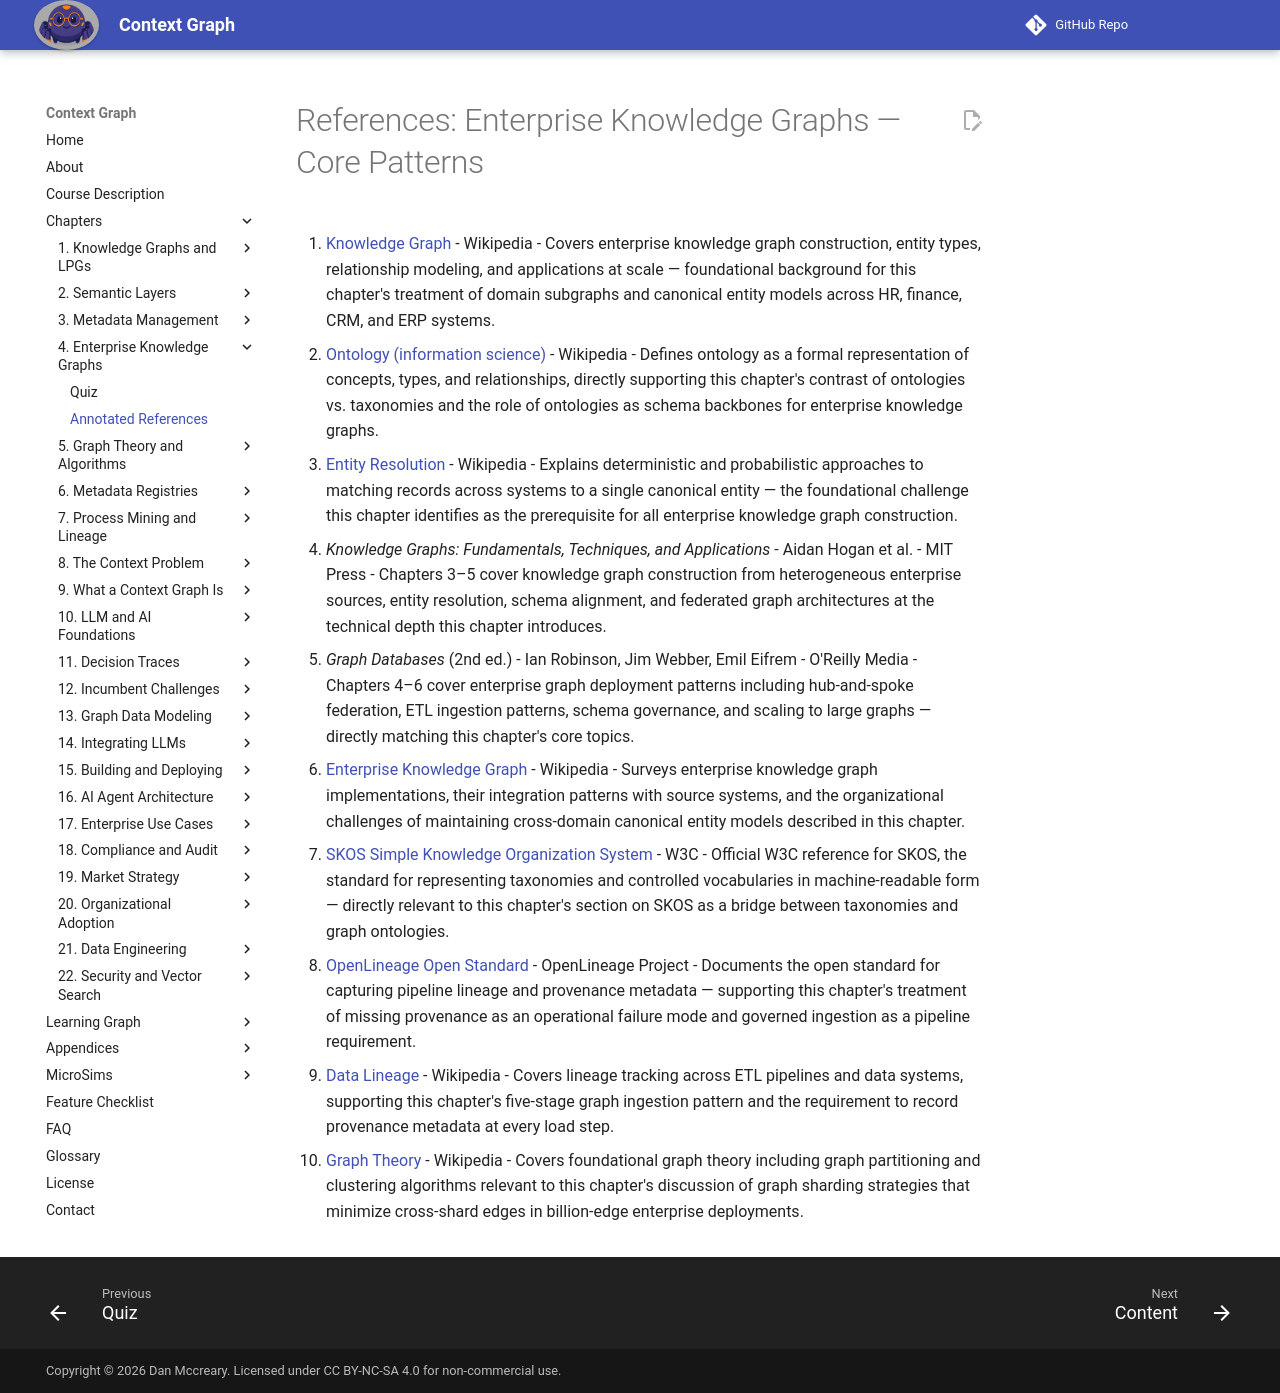

repository: dmccreary/context-graph · page: chapters/04-enterprise-knowledge-graphs/references/index.html · generator: mkdocs

# References: Enterprise Knowledge Graphs — Core Patterns

1. [Knowledge Graph](https://en.wikipedia.org/wiki/Knowledge_graph) - Wikipedia - Covers enterprise knowledge graph construction, entity types, relationship modeling, and applications at scale — foundational background for this chapter's treatment of domain subgraphs and canonical entity models across HR, finance, CRM, and ERP systems.

2. [Ontology (information science)](https://en.wikipedia.org/wiki/Ontology_(information_science)) - Wikipedia - Defines ontology as a formal representation of concepts, types, and relationships, directly supporting this chapter's contrast of ontologies vs. taxonomies and the role of ontologies as schema backbones for enterprise knowledge graphs.

3. [Entity Resolution](https://en.wikipedia.org/wiki/Entity_resolution) - Wikipedia - Explains deterministic and probabilistic approaches to matching records across systems to a single canonical entity — the foundational challenge this chapter identifies as the prerequisite for all enterprise knowledge graph construction.

4. *Knowledge Graphs: Fundamentals, Techniques, and Applications* - Aidan Hogan et al. - MIT Press - Chapters 3–5 cover knowledge graph construction from heterogeneous enterprise sources, entity resolution, schema alignment, and federated graph architectures at the technical depth this chapter introduces.

5. *Graph Databases* (2nd ed.) - Ian Robinson, Jim Webber, Emil Eifrem - O'Reilly Media - Chapters 4–6 cover enterprise graph deployment patterns including hub-and-spoke federation, ETL ingestion patterns, schema governance, and scaling to large graphs — directly matching this chapter's core topics.

6. [Enterprise Knowledge Graph](https://en.wikipedia.org/wiki/Enterprise_knowledge_graph) - Wikipedia - Surveys enterprise knowledge graph implementations, their integration patterns with source systems, and the organizational challenges of maintaining cross-domain canonical entity models described in this chapter.

7. [SKOS Simple Knowledge Organization System](https://www.w3.org/TR/skos-reference/) - W3C - Official W3C reference for SKOS, the standard for representing taxonomies and controlled vocabularies in machine-readable form — directly relevant to this chapter's section on SKOS as a bridge between taxonomies and graph ontologies.

8. [OpenLineage Open Standard](https://openlineage.io/) - OpenLineage Project - Documents the open standard for capturing pipeline lineage and provenance metadata — supporting this chapter's treatment of missing provenance as an operational failure mode and governed ingestion as a pipeline requirement.

9. [Data Lineage](https://en.wikipedia.org/wiki/Data_lineage) - Wikipedia - Covers lineage tracking across ETL pipelines and data systems, supporting this chapter's five-stage graph ingestion pattern and the requirement to record provenance metadata at every load step.

10. [Graph Theory](https://en.wikipedia.org/wiki/Graph_theory) - Wikipedia - Covers foundational graph theory including graph partitioning and clustering algorithms relevant to this chapter's discussion of graph sharding strategies that minimize cross-shard edges in billion-edge enterprise deployments.
